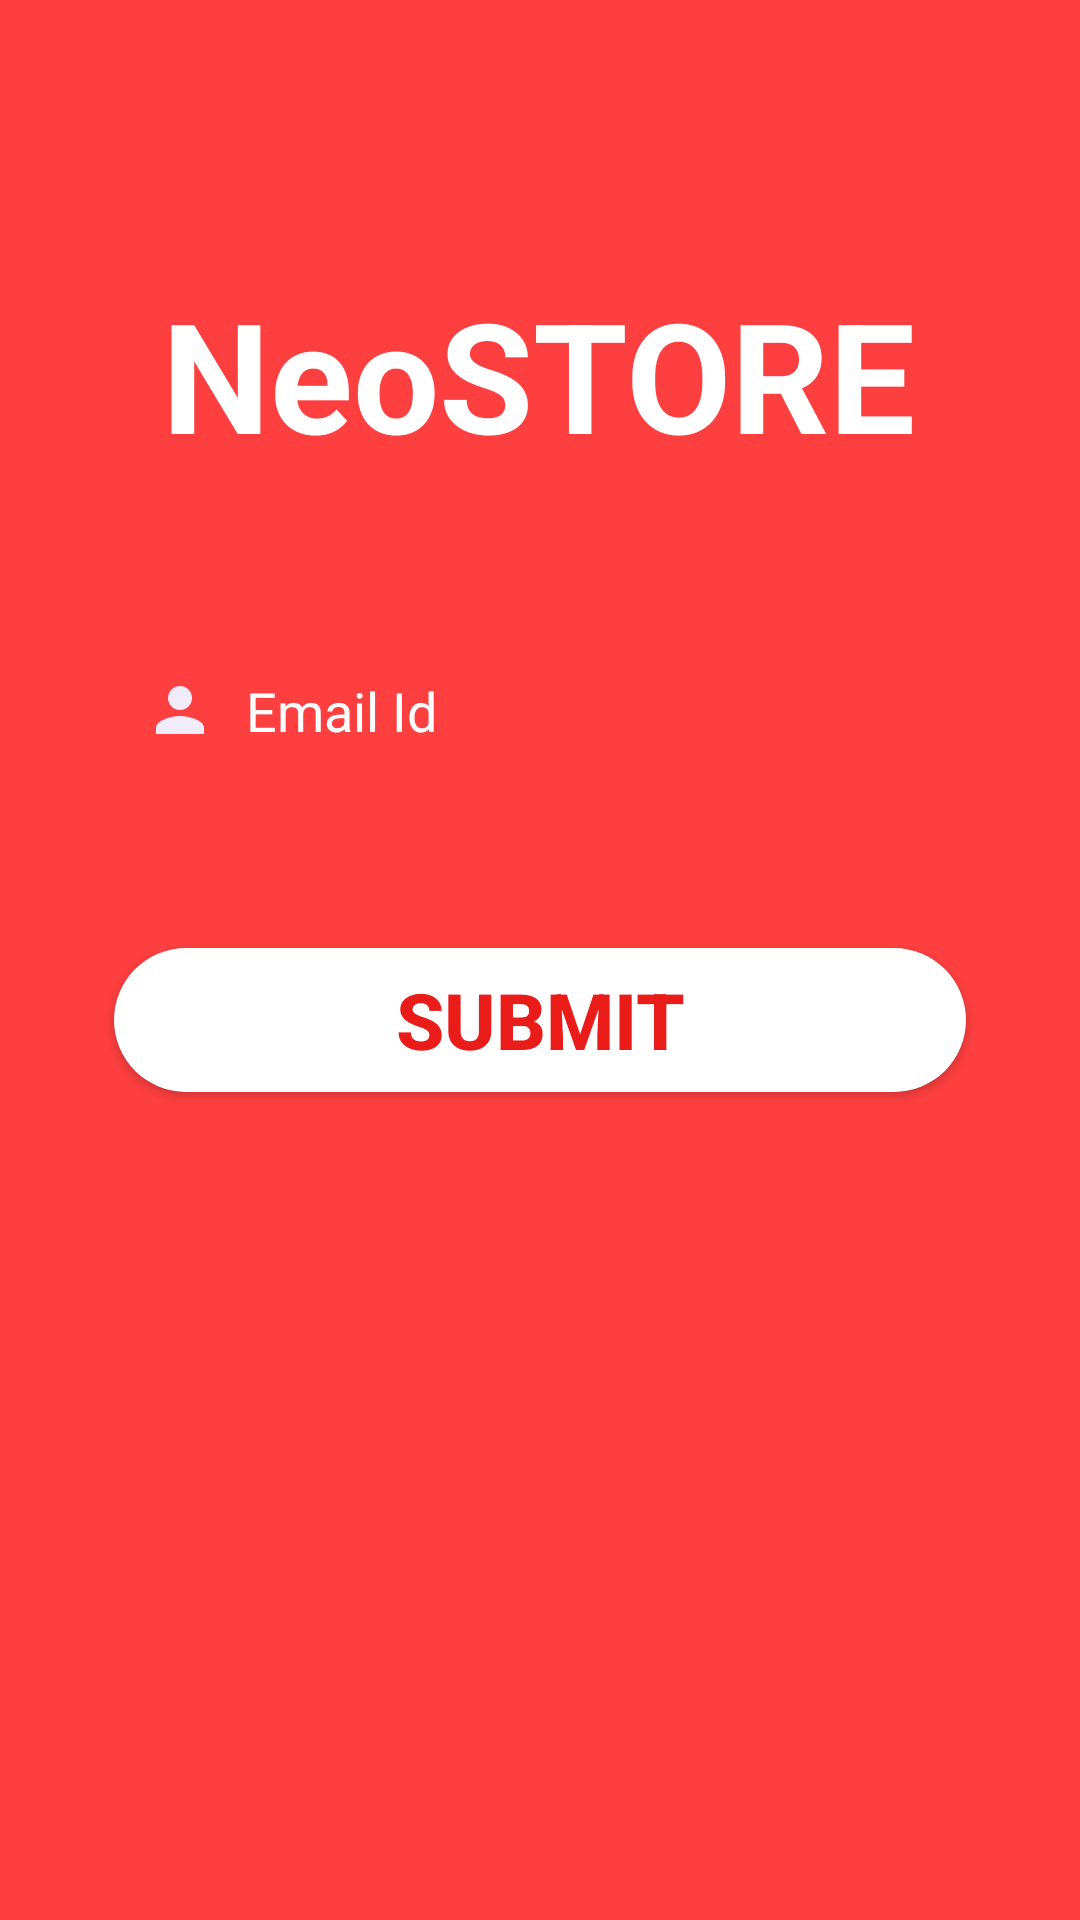

This screen was rendered from an Android layout file. Write that file and the resources it references.
<!-- AndroidManifest.xml: application theme AppTheme -->
<!-- res/layout/forgot_main.xml -->
<?xml version="1.0" encoding="utf-8"?>
<androidx.constraintlayout.widget.ConstraintLayout xmlns:android="http://schemas.android.com/apk/res/android"
    xmlns:app="http://schemas.android.com/apk/res-auto"
    xmlns:tools="http://schemas.android.com/tools"
    android:layout_width="match_parent"
    android:layout_height="match_parent"
    android:background="#fe3f3f"
    tools:context=".view.forgot.Forgot">


    <TextView
        android:id="@+id/tv_neoStore"
        android:layout_width="wrap_content"
        android:layout_height="wrap_content"
        android:layout_marginTop="25dp"
        android:text="NeoSTORE"
        android:textColor="@color/textColor"
        android:textSize="51sp"
        android:textStyle="bold"
        app:layout_constraintBottom_toBottomOf="parent"
        app:layout_constraintHorizontal_bias="0.496"
        app:layout_constraintLeft_toLeftOf="parent"
        app:layout_constraintRight_toRightOf="parent"
        app:layout_constraintTop_toTopOf="parent"
        app:layout_constraintVertical_bias="0.12" />

    <EditText
        android:id="@+id/ed_email"
        android:layout_width="match_parent"
        android:layout_height="wrap_content"
        android:paddingTop="10dp"
        android:paddingBottom="10dp"
        android:layout_marginStart="38dp"
        android:layout_marginTop="56dp"
        android:layout_marginEnd="38dp"
        android:background="@drawable/stroke_box"
        android:drawableLeft="@drawable/ic_vector_assest_person"
        android:drawablePadding="10dp"
        android:ems="10"
        android:hint="Email Id"
        android:inputType="text"
        android:paddingLeft="10dp"
        android:paddingRight="10dp"
        android:textColor="@color/textColor"
        android:textColorHint="@color/textColor"
        android:textSize="18sp"
        app:layout_constraintEnd_toEndOf="parent"
        app:layout_constraintStart_toStartOf="parent"
        app:layout_constraintTop_toBottomOf="@+id/tv_neoStore" />


    <Button
        android:id="@+id/btn_submit"
        android:layout_width="match_parent"
        android:layout_height="wrap_content"
        android:paddingTop="2dp"
        android:paddingBottom="2dp"
        android:layout_marginStart="38dp"
        android:layout_marginTop="57dp"
        android:layout_marginEnd="38dp"
        android:background="@drawable/rounded_button"
        android:text="Submit"
        android:textColor="#E91C1A"
        android:textSize="26sp"
        android:textStyle="bold"
        app:layout_constraintEnd_toEndOf="parent"
        app:layout_constraintStart_toStartOf="parent"
        app:layout_constraintTop_toBottomOf="@+id/ed_email" />

    <ProgressBar
        android:id="@+id/progress_bar"
        android:layout_width="wrap_content"
        android:layout_height="wrap_content"
        android:visibility="gone"
        android:indeterminateTint="@color/white"
        app:layout_constraintBottom_toBottomOf="@+id/btn_submit"
        app:layout_constraintEnd_toEndOf="parent"
        app:layout_constraintHorizontal_bias="0.498"
        app:layout_constraintStart_toStartOf="parent"
        app:layout_constraintTop_toTopOf="@+id/btn_submit" />

</androidx.constraintlayout.widget.ConstraintLayout>
<!-- resources referenced by this layout -->
<resources>
  <color name="textColor">#FFFFFF</color>
  <color name="white">#FFFFFF</color>
  <!-- drawable ic_vector_assest_person (drawable) -->
  <vector android:height="24dp" android:tint="#F2EBFA"
      android:viewportHeight="24" android:viewportWidth="24"
      android:width="24dp" xmlns:android="http://schemas.android.com/apk/res/android">
      <path android:fillColor="@android:color/white" android:pathData="M12,12c2.21,0 4,-1.79 4,-4s-1.79,-4 -4,-4 -4,1.79 -4,4 1.79,4 4,4zM12,14c-2.67,0 -8,1.34 -8,4v2h16v-2c0,-2.66 -5.33,-4 -8,-4z"/>
  </vector>
  <!-- drawable rounded_button (drawable) -->
  <?xml version="1.0" encoding="utf-8"?>
  <shape xmlns:android="http://schemas.android.com/apk/res/android"
      android:shape="rectangle">
      <solid
          android:color="@android:color/white"
          />
      <corners
          android:radius="25dp"
          />
  </shape>
  <style name="AppTheme" parent="Theme.AppCompat.Light.NoActionBar">
          
          <item name="colorPrimary">@color/titleBar</item>
          <item name="colorPrimaryDark">@color/colorPrimaryDark</item>
          <item name="colorAccent">@color/white</item>
      </style>
  <color name="titleBar">#e91b1a</color>
  <color name="colorPrimaryDark">#B3001B</color>
</resources>
